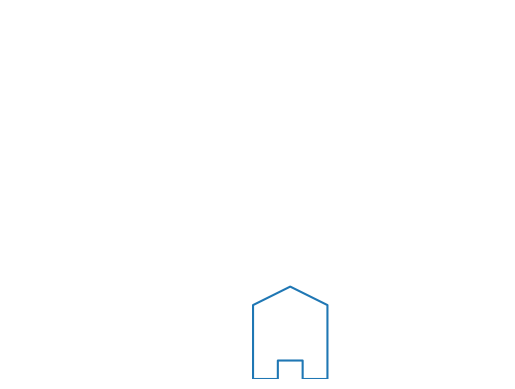

This chart was generated by the following Python code:
#!/usr/bin/env python3
# -*- coding: utf-8 -*-
"""UNIVERSIDAD AUTÓNOMA DEL ESTADO DE MÉXICO
CU UAEM ZUMPANGO 
UA: Graficacion computacional
Tema: Interpolación lineal
Alumno: Keren Mitsue Ramírez Vergara
Profesor: Manuel Almeida Vazquez
Descripción: Realizar una animación donde una figura en forma 
             de casa, se mueva horizontalmente
@author: KerenMitsue
"""
# Horizoontal

import numpy as np
import matplotlib.pyplot as plt

P = np.array([[0,0],[0,4],[1.5,5],[3,4],[3,0],[2,0],[2,1],[1,1],[1,0],[0,0]])

B = np.zeros((10,2))

h = 10
k = 0

B[:, 0] = P[:,  0] + h
B[:, 1] = P[:,  1] + k

T = np.zeros((10,2))

for i in range(50):
    plt.clf()
    plt.axis([0,20,0,20])
    
    t = float(i/50);
    
    T[:, 0] = (1-t) * P[:, 0] + t * B[:, 0]
    T[:, 1] = (1-t) * P[:, 1] + t * B[:, 1]
    
    plt.plot(T[:,0], T[:,1])
    plt.axis('off')
    plt.pause(0.1)
    
    